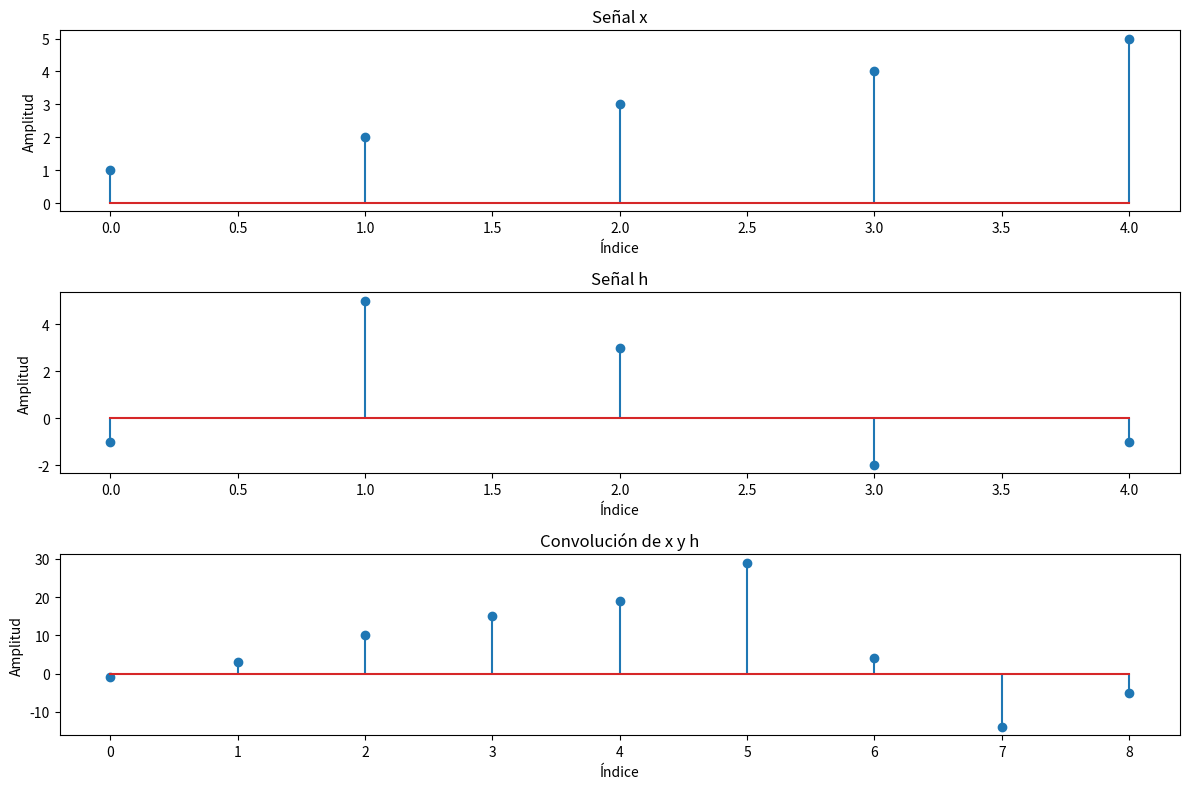

Write Python code to recreate this figure.
import numpy as np
import matplotlib.pyplot as plt

# Definir las señales de entrada
x = np.array([1, 2, 3, 4, 5])
h = np.array([-1, 5, 3, -2, -1])

# Realizar la convolución usando numpy
y = np.convolve(x, h, mode='full')

# Graficar las señales
plt.figure(figsize=(12, 8))

plt.subplot(3, 1, 1)
plt.stem(x)
plt.title('Señal x')
plt.xlabel('Índice')
plt.ylabel('Amplitud')

plt.subplot(3, 1, 2)
plt.stem(h)
plt.title('Señal h')
plt.xlabel('Índice')
plt.ylabel('Amplitud')

plt.subplot(3, 1, 3)
plt.stem(y)
plt.title('Convolución de x y h')
plt.xlabel('Índice')
plt.ylabel('Amplitud')

plt.tight_layout()
plt.show()
